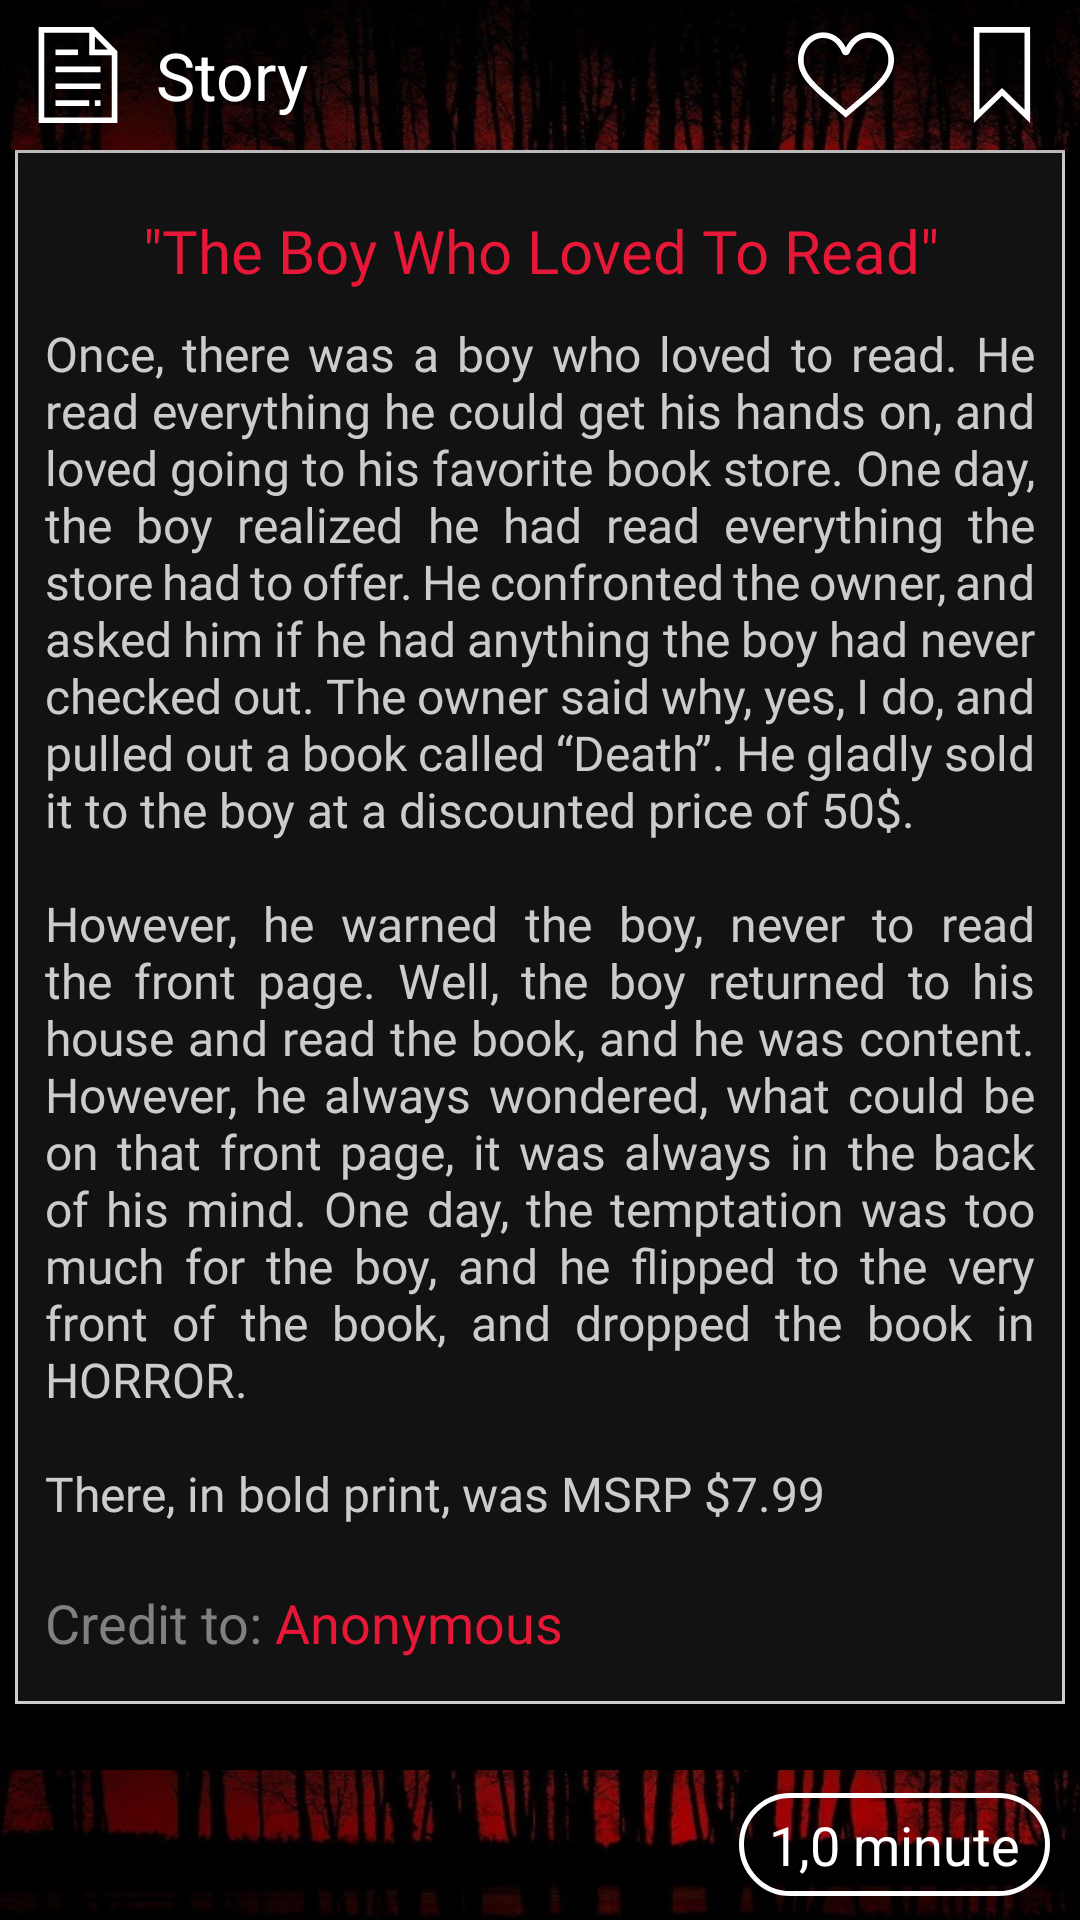

Produce the Android XML layout that renders to this screen, including the resource entries it uses.
<!-- AndroidManifest.xml: application theme Theme.Creepyone -->
<!-- res/layout/activity_story.xml -->
<?xml version="1.0" encoding="utf-8"?>
<androidx.coordinatorlayout.widget.CoordinatorLayout
    xmlns:android="http://schemas.android.com/apk/res/android"
    xmlns:tools="http://schemas.android.com/tools"
    tools:context=".activity.StoryActivity"
    tools:ignore="ContentDescription"
    style="@style/PureRoot.Coordinator"
    >
    <com.google.android.material.appbar.AppBarLayout
        style="@style/PureToolbar.Appbar"
        >
        <Toolbar
            tools:ignore="SpUsage"
            style="@style/PureToolbar.Toolbar.Top"
            >
            <RelativeLayout
                style="@style/PureToolbar.Relative"
                >
                <ImageView
                    android:id="@+id/ivIconSTB"
                    android:layout_marginHorizontal="@dimen/App_Margin_Hor_M"
                    android:src="@drawable/ic_story_bwhite"
                    style="@style/PureToolbar.Image"
                    />
                <TextView
                    android:id="@+id/tvTitleSTB"
                    android:layout_toEndOf="@+id/ivIconSTB"
                    android:text="@string/Story_Title"
                    style="@style/PureToolbar.Text"
                    />
                <CheckBox
                    android:id="@+id/cbFavoriteSTB"
                    android:layout_marginHorizontal="@dimen/App_Margin_Hor_M"
                    android:layout_toStartOf="@+id/cbReadedSTB"
                    android:background="@drawable/selector_favorite"
                    style="@style/PureToolbar.CheckBox"
                    />
                <CheckBox
                    android:id="@+id/cbReadedSTB"
                    android:layout_marginHorizontal="@dimen/App_Margin_Hor_M"
                    android:layout_alignParentEnd="true"
                    android:background="@drawable/selector_readed"
                    style="@style/PureToolbar.CheckBox"
                    />
            </RelativeLayout>
        </Toolbar>
    </com.google.android.material.appbar.AppBarLayout>

    <androidx.core.widget.NestedScrollView
        android:id="@+id/scrollViewSA"
        android:layout_marginHorizontal="@dimen/App_Margin_Hor_S"
        style="@style/PureStory.Scroll"
        >
        <LinearLayout
            style="@style/PureHeader.Linear"
            >
            <FrameLayout
                android:id="@+id/flMobileAdSA_1"
                android:layout_marginBottom="@dimen/App_Margin_Ver_S"
                android:visibility="gone"
                style="@style/PureAd.Frame"
                />

            <LinearLayout
                style="@style/PureStory.Linear.Card"
                >
                <TextView
                    android:id="@+id/tvTitleSA"
                    android:layout_marginVertical="@dimen/App_Margin_Ver_M"
                    style="@style/PureStory.Text.Title"
                    />
                <TextView
                    android:id="@+id/tvContentSA"
                    android:layout_marginBottom="@dimen/App_Margin_Ver_M"
                    style="@style/PureStory.Text.Content"
                    />
                <ImageView
                    android:id="@+id/ivImageSA"
                    android:layout_marginBottom="@dimen/App_Margin_Ver_M"
                    style="@style/PureStory.Image"
                    />
                <LinearLayout
                    android:layout_marginBottom="@dimen/App_Margin_Ver_S"
                    style="@style/PureStory.Linear.Horizontal"
                    >
                    <TextView
                        android:id="@+id/tvAuthorLabelSA"
                        android:text="@string/Story_Author_Label"
                        style="@style/PureStory.Text.Footer.Label"
                        />
                    <TextView
                        android:id="@+id/tvAuthorSA"
                        android:text="@string/Story_Author_Sample"
                        style="@style/PureStory.Text.Footer"
                        />
                </LinearLayout>
            </LinearLayout>

            <FrameLayout
                android:id="@+id/flMobileAdSA_2"
                android:layout_marginTop="@dimen/App_Margin_Ver_S"
                android:visibility="gone"
                style="@style/PureAd.Frame"
                />
        </LinearLayout>
    </androidx.core.widget.NestedScrollView>

    <Toolbar
        style="@style/PureToolbar.Toolbar.Bottom"
        >
        <RelativeLayout
            style="@style/PureToolbar.Relative"
            >
            <ImageView
                android:id="@+id/ivBackSTB"
                android:layout_marginHorizontal="@dimen/App_Margin_Hor_S"
                android:src="@drawable/ic_back_bwhite"
                style="@style/PureToolbar.Image.Selectable"
                />
            <TextView
                android:id="@+id/tvLengthSTB"
                android:layout_marginHorizontal="@dimen/App_Margin_Hor_M"
                android:layout_alignParentEnd="true"
                android:text="@string/Story_Length_Sample"
                style="@style/PureToolbar.Text.Box"
                />
        </RelativeLayout>
    </Toolbar>
</androidx.coordinatorlayout.widget.CoordinatorLayout>
<!-- resources referenced by this layout -->
<resources>
  <dimen name="App_Margin_Hor_M">10dp</dimen>
  <dimen name="App_Margin_Hor_S">5dp</dimen>
  <dimen name="App_Margin_Ver_M">10sp</dimen>
  <dimen name="App_Margin_Ver_S">5sp</dimen>
  <string name="Story_Author_Label">"Credit to: "</string>
  <string name="Story_Author_Sample">"Anonymous"</string>
  <string name="Story_Length_Sample">"1,0 minute"</string>
  <string name="Story_Title">"Story"</string>
  <style name="PureAd.Frame" parent="PureAd">
          <item name="android:layout_width">match_parent</item>
          <item name="android:layout_height">wrap_content</item>
      </style>
  <style name="PureStory.Linear.Card" parent="PureStory.Linear">
          <item name="android:background">@drawable/shape_story</item>
      </style>
  <style name="PureStory.Linear.Horizontal" parent="PureStory.Linear">
          <item name="android:orientation">horizontal</item>
      </style>
  <style name="PureStory.Text.Footer.Label" parent="PureStory.Text.Footer">
          <item name="android:textColor">@color/Story_Footer_Label_TextColor</item>
      </style>
  <style name="PureToolbar.Appbar" parent="PureToolbar">
          <item name="android:layout_width">match_parent</item>
          <item name="android:layout_height">wrap_content</item>
      </style>
  <style name="PureToolbar.Relative" parent="PureToolbar">
          <item name="android:layout_width">match_parent</item>
          <item name="android:layout_height">match_parent</item>
      </style>
  <style name="PureAd" />
  <style name="PureHeader" />
  <style name="PureRoot" />
  <color name="App_PrimaryColor">@color/black</color>
  <style name="PureStory" />
  <string name="CD_IMAGE" translatable="false">"Image"</string>
  <string name="Story_Content_Sample">"Once, there was a boy who loved to read. He read everything he could get his hands on, and loved going to his favorite book store. One day, the boy realized he had read everything the store had to offer. He confronted the owner, and asked him if he had anything the boy had never checked out. The owner said why, yes, I do, and pulled out a book called “Death”. He gladly sold it to the boy at a discounted price of 50$.\n\nHowever, he warned the boy, never to read the front page. Well, the boy returned to his house and read the book, and he was content. However, he always wondered, what could be on that front page, it was always in the back of his mind. One day, the temptation was too much for the boy, and he flipped to the very front of the book, and dropped the book in HORROR.\n\nThere, in bold print, was MSRP $7.99"</string>
  <dimen name="Story_Content_TextSize_M">16dp</dimen>
  <color name="Story_Content_TextColor">@color/dark_white</color>
  <dimen name="Story_Footer_TextSize_M">18dp</dimen>
  <color name="Story_Footer_TextColor">@color/bright_red</color>
  <color name="Story_Footer_Label_TextColor">@color/gray</color>
  <string name="Story_Title_Sample">"\"The Boy Who Loved To Read\""</string>
  <dimen name="Story_Title_TextSize_M">20dp</dimen>
  <color name="Story_Title_TextColor">@color/bright_red</color>
  <style name="PureToolbar" />
  <dimen name="CheckBox_Width">32dp</dimen>
  <dimen name="CheckBox_Height">32dp</dimen>
  <string name="CD_ICON" translatable="false">"Icon"</string>
  <dimen name="App_Padding_S">5dp</dimen>
  <dimen name="Toolbar_TextSize_XL">22dp</dimen>
  <color name="Toolbar_TextColor">@color/white</color>
  <dimen name="Toolbar_TextSize_M">18dp</dimen>
  <color name="App_SecondaryColor">@color/white</color>
  <dimen name="Toolbar_Height">50dp</dimen>
  <color name="black">#000000</color>
  <color name="Story_BackColor">@color/light_black</color>
  <color name="Story_BorderColor">@color/dark_white</color>
  <color name="dark_white">#cccccc</color>
  <color name="bright_red">#e71837</color>
  <color name="gray">#808080</color>
  <color name="white">#FFFFFF</color>
  <color name="light_black">#121212</color>
</resources>
